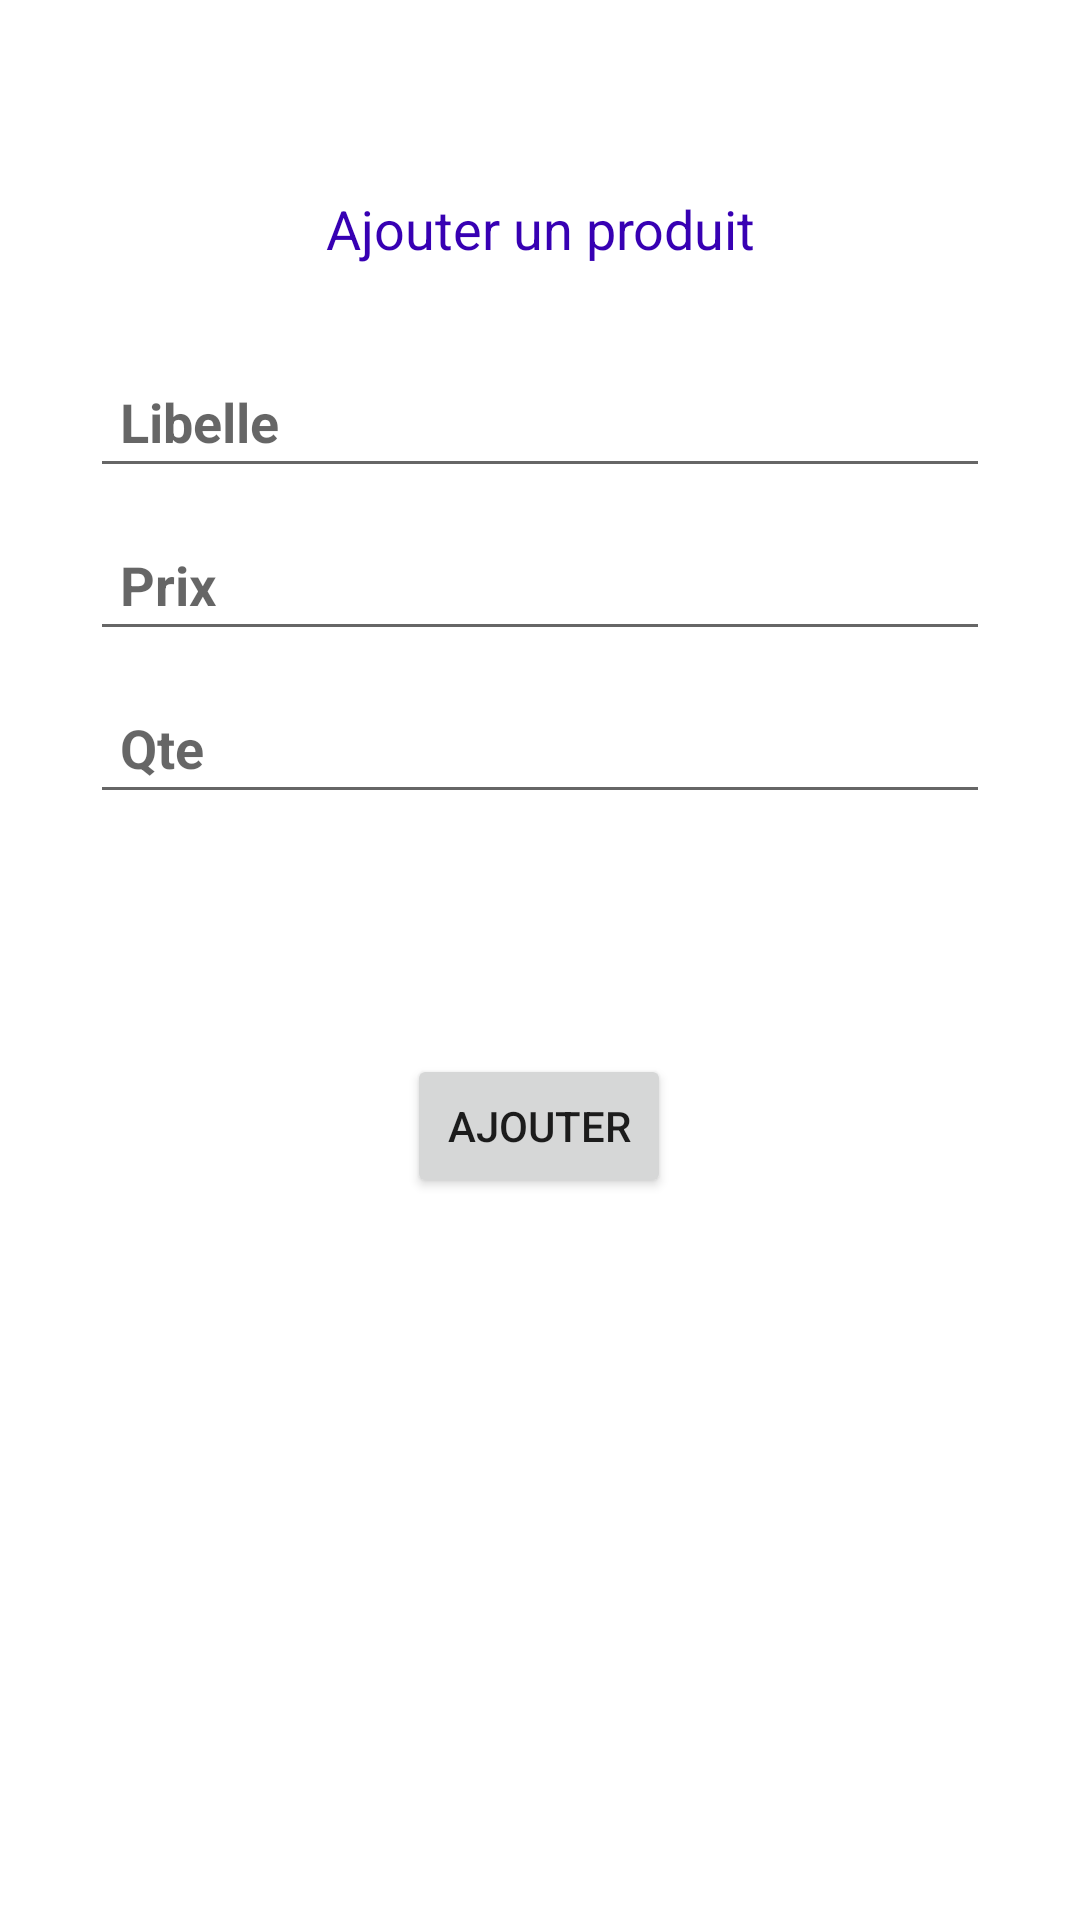

Reconstruct the res/layout file that produces this screen, plus the resources it refers to.
<!-- AndroidManifest.xml: application theme Theme.SerieN2 -->
<!-- res/layout/layout_add_produit.xml -->
<?xml version="1.0" encoding="utf-8"?>
<androidx.constraintlayout.widget.ConstraintLayout xmlns:android="http://schemas.android.com/apk/res/android"
    xmlns:app="http://schemas.android.com/apk/res-auto"
    xmlns:tools="http://schemas.android.com/tools"
    android:layout_width="match_parent"
    android:layout_height="match_parent"
    android:padding="20dp"
    tools:context=".ajouterArticle">

    <TextView
        android:id="@+id/textView"
        android:layout_width="match_parent"
        android:layout_height="wrap_content"
        android:layout_marginTop="24dp"
        android:gravity="center_horizontal"
        android:padding="20dp"
        android:text="Ajouter un produit"
        android:textAlignment="center"
        android:textColor="@color/purple_700"
        android:textSize="18dp"
        app:layout_constraintEnd_toEndOf="parent"
        app:layout_constraintStart_toStartOf="parent"
        app:layout_constraintTop_toTopOf="parent" />

    <EditText
        android:id="@+id/addProdName"
        android:layout_width="match_parent"
        android:layout_height="wrap_content"
        android:layout_margin="10dp"
        android:hint="@string/prodName"
        android:inputType="text"
        android:padding="10dp"
        android:textSize="18sp"
        android:textStyle="bold"
        app:layout_constraintEnd_toEndOf="parent"
        app:layout_constraintStart_toStartOf="parent"
        app:layout_constraintTop_toBottomOf="@+id/textView" />

    <EditText
        android:id="@+id/addProdPrice"
        android:layout_width="match_parent"
        android:layout_height="wrap_content"
        android:layout_margin="10dp"
        android:layout_marginStart="28dp"
        android:layout_marginLeft="28dp"
        android:layout_marginTop="18dp"
        android:hint="@string/price_string"
        android:inputType="numberDecimal"
        android:padding="10dp"
        android:textSize="18sp"
        android:textStyle="bold"

        app:layout_constraintStart_toStartOf="parent"
        app:layout_constraintTop_toBottomOf="@+id/addProdName" />

    <EditText
        android:id="@+id/addprodQte"
        android:layout_width="match_parent"
        android:layout_height="wrap_content"
        android:layout_margin="10dp"
        android:layout_marginStart="28dp"
        android:layout_marginLeft="28dp"
        android:hint="@string/qteProd"
        android:inputType="number"
        android:padding="10dp"
        android:textSize="18sp"
        android:textStyle="bold"
        app:layout_constraintStart_toStartOf="parent"
        app:layout_constraintTop_toBottomOf="@+id/addProdPrice" />

    <Button
        android:id="@+id/addArticle"
        android:layout_width="wrap_content"
        android:layout_height="wrap_content"
        android:layout_marginTop="80dp"
        android:text="Ajouter"
        app:layout_constraintBottom_toBottomOf="parent"
        app:layout_constraintEnd_toEndOf="parent"
        app:layout_constraintHorizontal_bias="0.498"
        app:layout_constraintStart_toStartOf="parent"
        app:layout_constraintTop_toBottomOf="@+id/addprodQte"
        app:layout_constraintVertical_bias="0.0" />

</androidx.constraintlayout.widget.ConstraintLayout>
<!-- resources referenced by this layout -->
<resources>
  <string name="price_string">Prix</string>
  <string name="prodName">Libelle</string>
  <string name="qteProd">Qte</string>
  <style name="Theme.SerieN2" parent="Theme.MaterialComponents.DayNight.DarkActionBar">
          
          <item name="colorPrimary">@color/black</item>
          <item name="colorPrimaryVariant">@color/purple_700</item>
          <item name="colorOnPrimary">@color/white</item>
          
          <item name="colorSecondary">@color/teal_200</item>
          <item name="colorSecondaryVariant">@color/teal_700</item>
          <item name="colorOnSecondary">@color/black</item>
          
          <item name="android:statusBarColor" tools:targetApi="l">?attr/colorPrimaryVariant</item>
          
      </style>
  <!-- not gathered from this repository: default colours our renderer supplied (Android Studio template values) -->
  <color name="purple_700">#FF3700B3</color>
  <color name="teal_200">#FF03DAC5</color>
  <color name="teal_700">#FF018786</color>
  <color name="black">#FF000000</color>
  <color name="white">#FFFFFFFF</color>
</resources>
